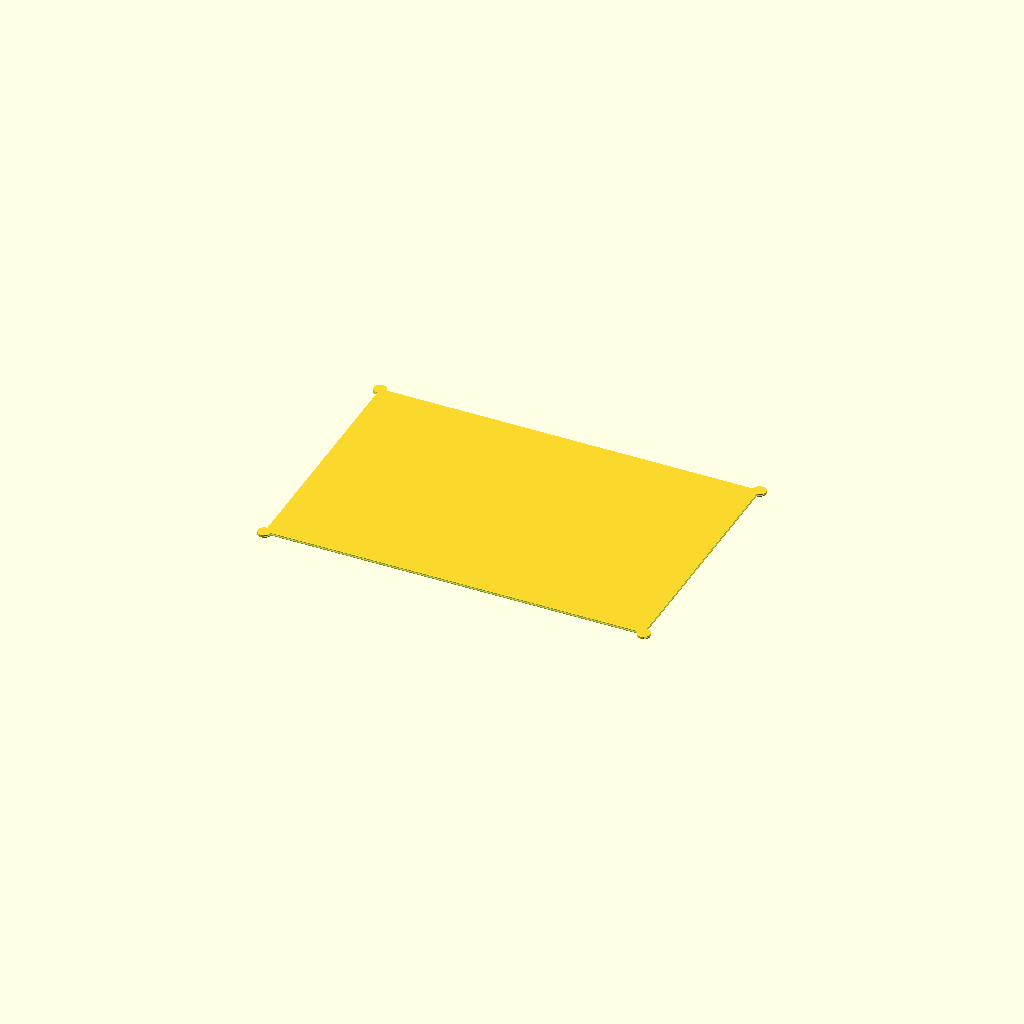
Cell 1: the model at its default parameters.
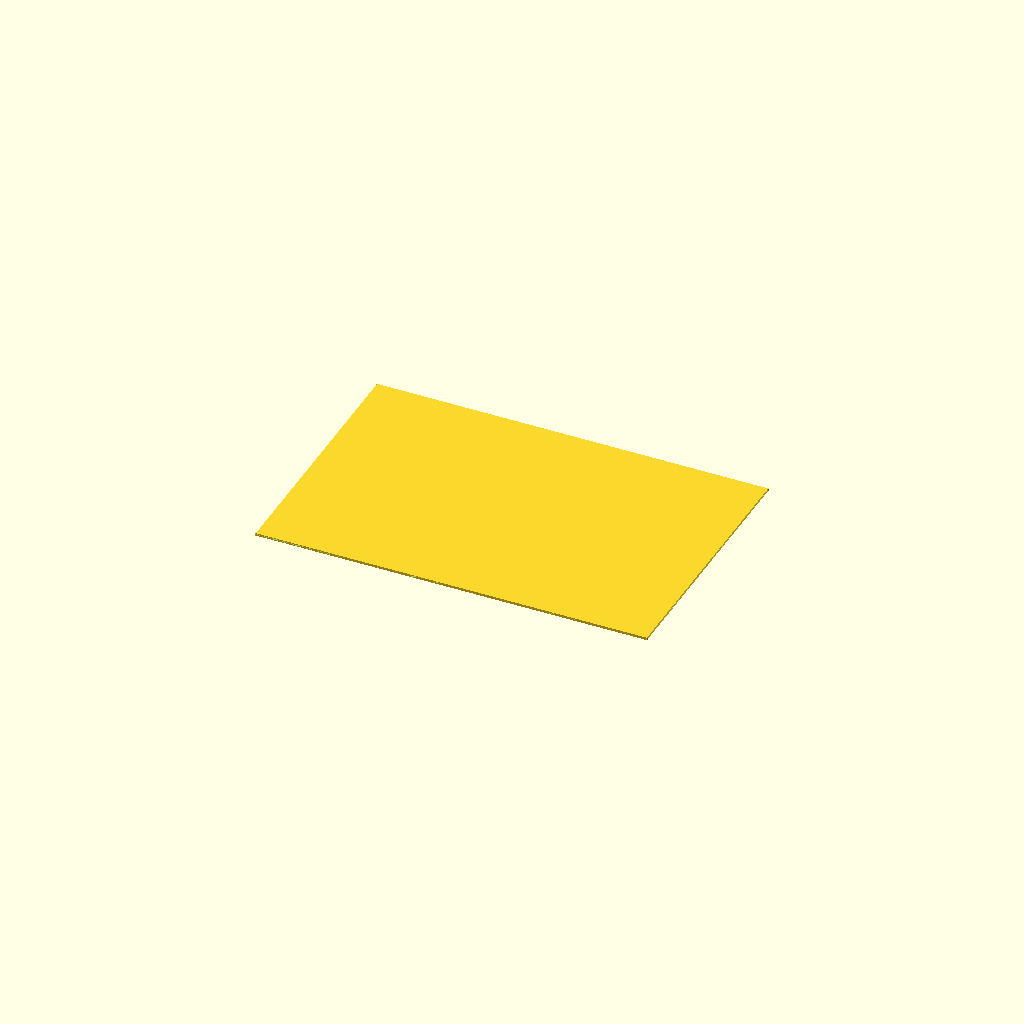
Cell 2: corner_radius = 0.5 (everything else at default).
One fixed orthographic camera (rotation 55°, 0°, 25°; colour scheme Cornfield) for every cell.
OpenSCAD source file results/nopscadlib/ablations/no_recovery/scad/sheet__CF2.scad:
// Parameters
sheet_length = 300; //[150:600:1]
sheet_width = 200; //[100:400:1]
sheet_thickness = 2; //[1:6:0.1]
corner_radius = 5; //[2.5:10:0.5]
chamfer_size = 0.5; //[0.25:1.5:0.05]
edge_overlap = 1; //[0.5:2:0.1]
texture_depth = 0; //[0:0:0]
label_depth = 0; //[0:0:0]

// Base Shapes
module sheet_plate() {
  cube([sheet_length, sheet_width, sheet_thickness], center=true);
}

module rounded_corners() {
  cube([sheet_length - 2*corner_radius, sheet_width - 2*corner_radius, sheet_thickness], center=true);
}

module corner_cyl_1() {
  translate([sheet_length/2 - corner_radius, sheet_width/2 - corner_radius, 0])
    cylinder(r=corner_radius, h=sheet_thickness, center=true);
}

module corner_cyl_2() {
  translate([-sheet_length/2 + corner_radius, sheet_width/2 - corner_radius, 0])
    cylinder(r=corner_radius, h=sheet_thickness, center=true);
}

module corner_cyl_3() {
  translate([-sheet_length/2 + corner_radius, -sheet_width/2 + corner_radius, 0])
    cylinder(r=corner_radius, h=sheet_thickness, center=true);
}

module corner_cyl_4() {
  translate([sheet_length/2 - corner_radius, -sheet_width/2 + corner_radius, 0])
    cylinder(r=corner_radius, h=sheet_thickness, center=true);
}

module edge_chamfer() {
  cube([sheet_length - 2*chamfer_size, sheet_width - 2*chamfer_size, sheet_thickness - 2*chamfer_size], center=true);
}

module surface_weave_texture() {
  translate([0, 0, sheet_thickness/2 - texture_depth/2])
    cube([sheet_length, sheet_width, texture_depth], center=true);
}

module engraved_label() {
  translate([0, 0, sheet_thickness/2 - label_depth/2])
    cube([sheet_length/3, sheet_width/6, label_depth], center=true);
}

// Operations
module rounded_plate_union() {
  union() {
    rounded_corners();
    corner_cyl_1();
    corner_cyl_2();
    corner_cyl_3();
    corner_cyl_4();
  }
}

module rounded_plate() {
  intersection() {
    sheet_plate();
    rounded_plate_union();
  }
}

module chamfered_plate() {
  difference() {
    rounded_plate();
    edge_chamfer();
  }
}

module final_model() {
  union() {
    chamfered_plate();
    surface_weave_texture();
    engraved_label();
  }
}

// Final Output
final_model();
Customizer parameters (derived from the source; name, type, default, range or options):
sheet_length: number, default 300, range 1 to 150, step 600
sheet_width: number, default 200, range 1 to 100, step 400
sheet_thickness: number, default 2, range 0.1 to 1, step 6
corner_radius: number, default 5, range 0.5 to 2.5, step 10
chamfer_size: number, default 0.5, range 0.05 to 0.25, step 1.5
edge_overlap: number, default 1, range 0.1 to 0.5, step 2
texture_depth: number, default 0, range 0 to 0
label_depth: number, default 0, range 0 to 0
